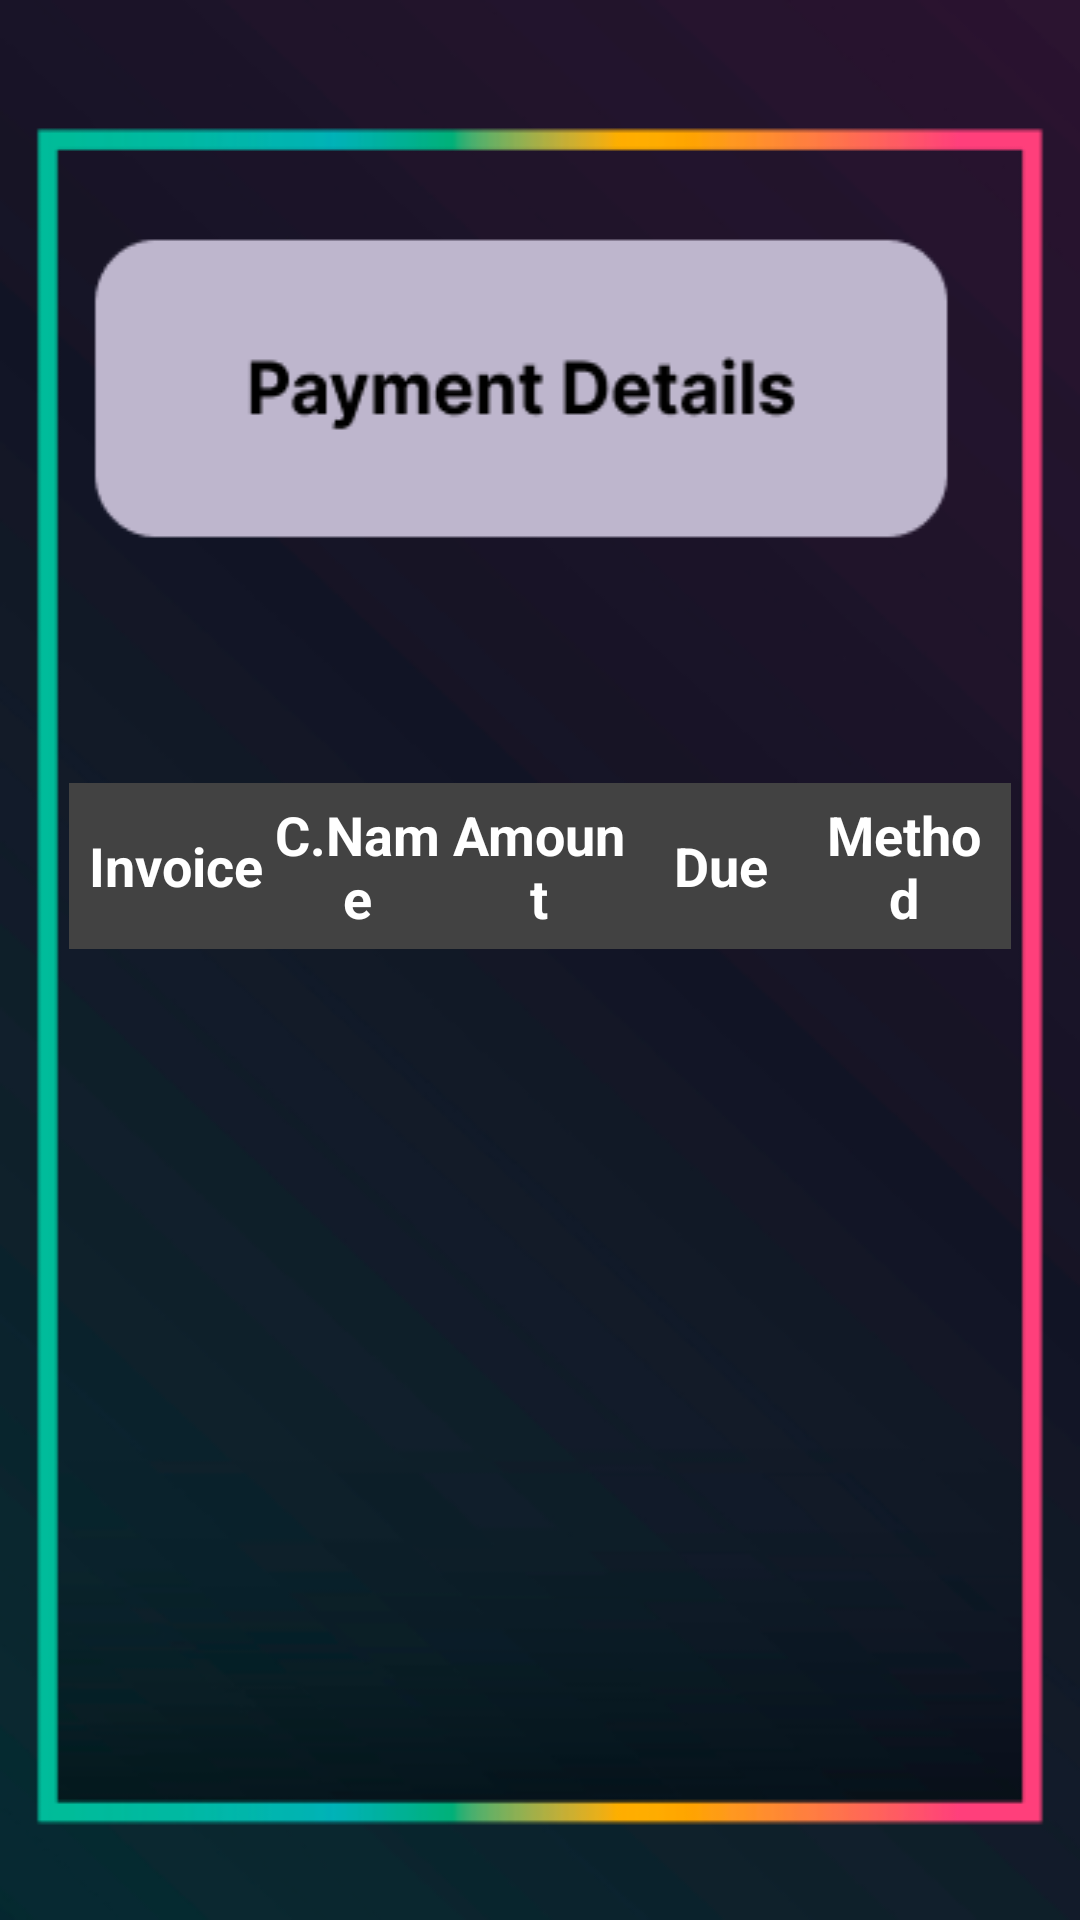

Layout XML and referenced resources for this Android screen:
<!-- AndroidManifest.xml: application theme Theme.LoginAndSignUp -->
<!-- res/layout/fragment_payment_.xml -->
<?xml version="1.0" encoding="utf-8"?>
<RelativeLayout xmlns:android="http://schemas.android.com/apk/res/android"
    xmlns:tools="http://schemas.android.com/tools"
    android:layout_width="match_parent"
    android:layout_height="match_parent"
    android:padding="10dp"
    android:background="@drawable/payment_details"
    tools:context=".View.Fragments.Payment_Fragment">

    <LinearLayout
        android:id="@+id/headerLayout"
        android:layout_width="match_parent"
        android:layout_height="wrap_content"
        android:layout_alignParentTop="true"
        android:layout_alignParentEnd="true"
        android:layout_marginTop="251dp"
        android:background="@color/cardview_dark_background"
        android:gravity="center_vertical"
        android:orientation="horizontal"
        android:padding="5dp"
        android:paddingTop="100dp"
        android:layout_marginStart="13dp"
        android:layout_marginEnd="13dp">

        <TextView
            android:id="@+id/textViewInvoiceId_p"
            android:layout_width="43dp"
            android:layout_height="wrap_content"
            android:layout_weight="1"
            android:gravity="center"
            android:text="Invoice"
            android:textColor="@android:color/white"
            android:textSize="18sp"
            android:textStyle="bold" />


        <TextView
            android:id="@+id/textViewCustomerName_p"
            android:layout_width="43dp"
            android:layout_height="wrap_content"
            android:layout_weight="1"
            android:gravity="center"
            android:text="C.Name"
            android:textColor="@android:color/white"
            android:textSize="18sp"
            android:textStyle="bold" />

        <TextView
            android:id="@+id/textViewPaymentAmount_p"
            android:layout_width="43dp"
            android:layout_height="wrap_content"
            android:layout_weight="1"
            android:gravity="center"
            android:text="Amount"
            android:textColor="@android:color/white"
            android:textSize="18sp"
            android:textStyle="bold" />

        <TextView
            android:id="@+id/textViewDue_Amount_p"
            android:layout_width="43dp"
            android:layout_height="wrap_content"
            android:layout_weight="1"
            android:gravity="center"
            android:text="Due"
            android:textColor="@android:color/white"
            android:textSize="18sp"
            android:textStyle="bold" />

        <TextView
            android:id="@+id/textViewPayment_Method_P"
            android:layout_width="43dp"
            android:layout_height="wrap_content"
            android:layout_weight="1"
            android:gravity="center"
            android:text="Method"
            android:textColor="@android:color/white"
            android:textSize="18sp"
            android:textStyle="bold" />



    </LinearLayout>

    <androidx.recyclerview.widget.RecyclerView
        android:id="@+id/recyclerView"
        android:layout_width="390dp"
        android:layout_height="wrap_content"
        android:layout_below="@id/headerLayout"
        android:layout_alignParentEnd="true"
        android:layout_alignParentBottom="true"
        android:layout_centerHorizontal="true"
        android:layout_marginTop="0dp"
        android:layout_marginEnd="10dp"
        android:layout_marginBottom="96dp"
        android:padding="5dp"
        android:layout_marginStart="10dp" />



</RelativeLayout>
<!-- resources referenced by this layout -->
<resources>
  <!-- drawable payment_details: png bitmap (drawable, 44629 bytes) -->
  <style name="Theme.LoginAndSignUp" parent="Theme.MaterialComponents.DayNight.NoActionBar">
          
          <item name="colorPrimary">@color/purple_500</item>
          <item name="colorPrimaryVariant">@color/purple_700</item>
          <item name="colorOnPrimary">@color/white</item>
          
          <item name="colorSecondary">@color/teal_200</item>
          <item name="colorSecondaryVariant">@color/teal_700</item>
          <item name="colorOnSecondary">@color/black</item>
          
          <item name="android:statusBarColor" tools:targetApi="l">@color/yellow</item>
          
      </style>
  <color name="purple_500">#FF6200EE</color>
  <color name="purple_700">#FF3700B3</color>
  <color name="white">#FFFFFFFF</color>
  <color name="teal_200">#FF03DAC5</color>
  <color name="teal_700">#FF018786</color>
  <color name="black">#FF000000</color>
  <color name="yellow">#FFC801</color>
</resources>
